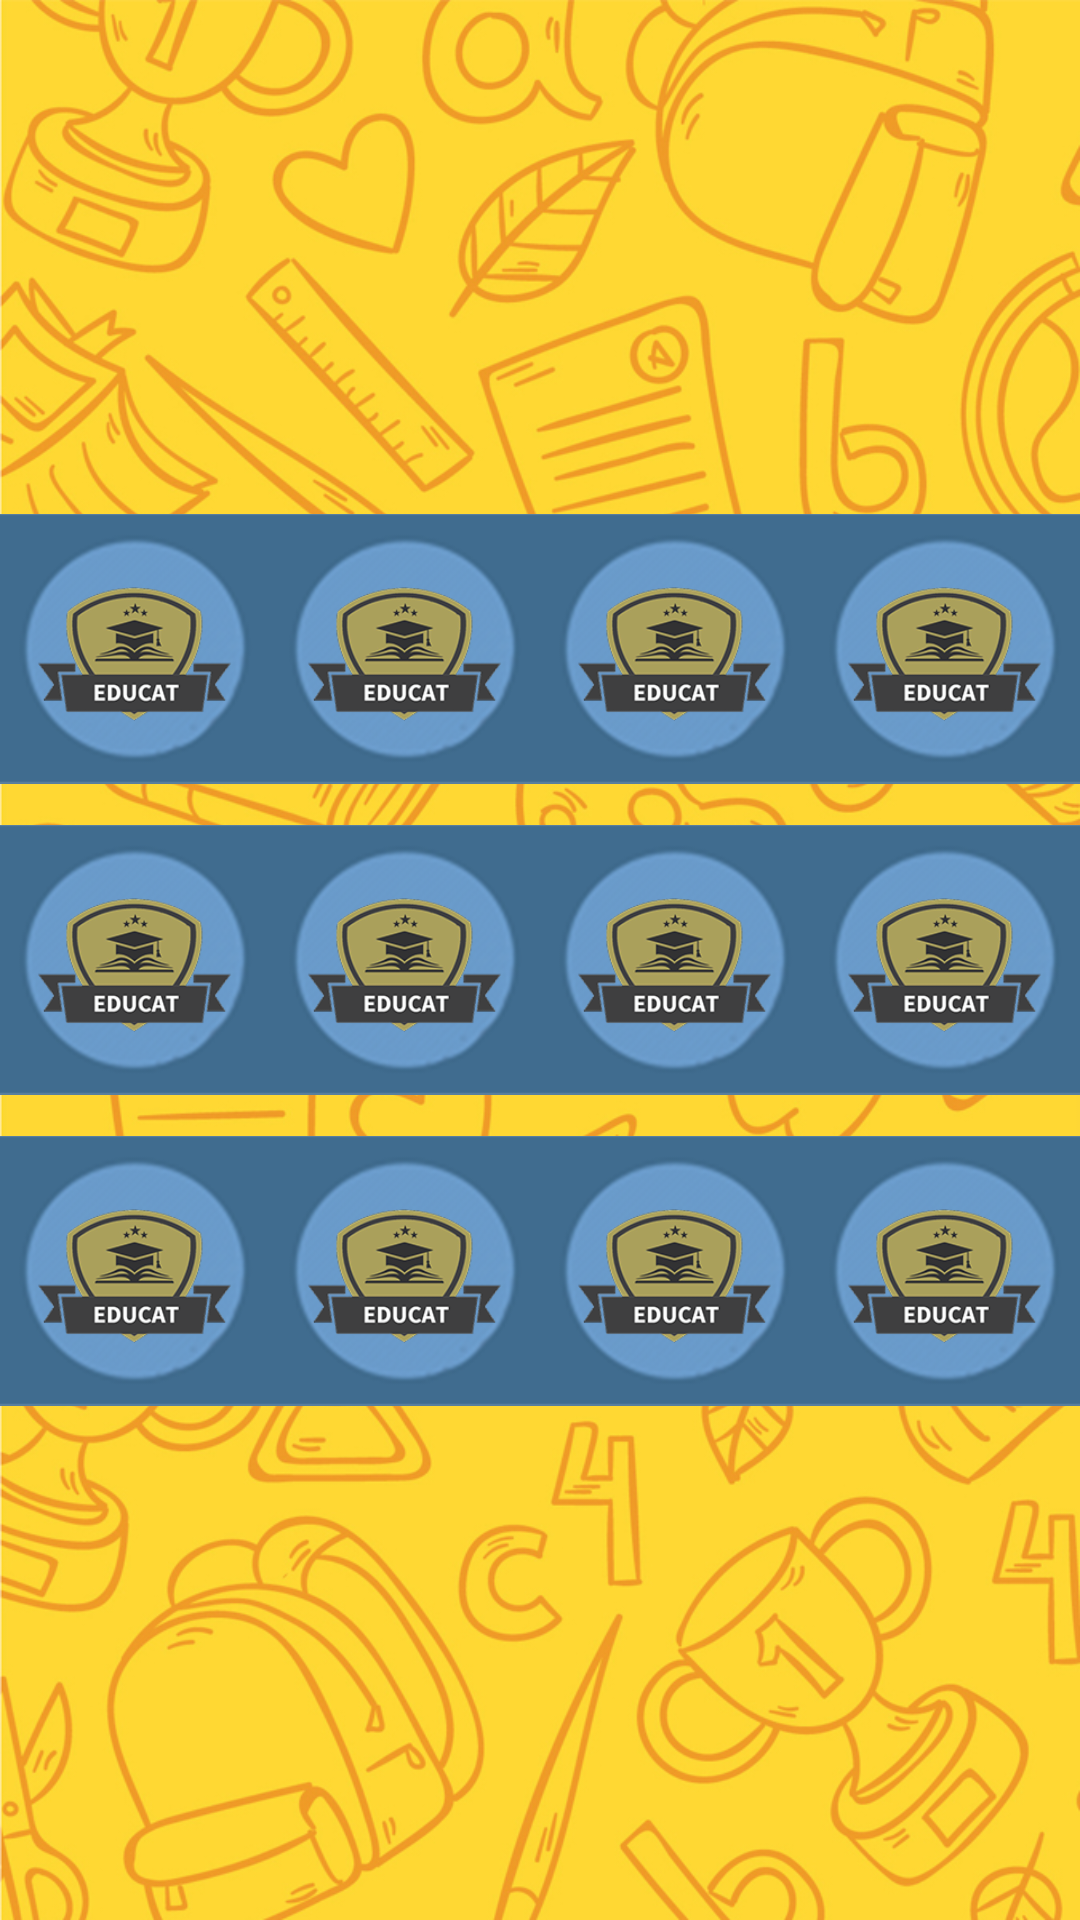

Layout XML and referenced resources for this Android screen:
<!-- AndroidManifest.xml: application theme AppTheme -->
<!-- res/layout/revision_network.xml -->
<?xml version="1.0" encoding="utf-8"?>
<RelativeLayout
    xmlns:android="http://schemas.android.com/apk/res/android"
    xmlns:tools="http://schemas.android.com/tools"
    android:id="@+id/activity_main"
    android:layout_width="match_parent"
    android:layout_height="match_parent"
    android:background="@drawable/phone_background"
    android:orientation="horizontal">


    <TextView
        android:id="@+id/instruction"
        android:textSize="26dp"
        android:layout_width="match_parent"
        android:layout_height="wrap_content"
        android:layout_alignParentTop="true"
        android:layout_centerHorizontal="true"
        android:layout_marginTop="3dp"
        android:gravity="center"
        android:textColor="@color/colorPrimaryDark" />

    <include
            layout="@layout/pictures"
            android:layout_width="match_parent"
            android:layout_height="311dp"
            android:layout_centerInParent="true" />


</RelativeLayout>
<!-- res/layout/pictures.xml (included above) -->
<?xml version="1.0" encoding="utf-8"?>
<LinearLayout xmlns:android="http://schemas.android.com/apk/res/android"
    android:orientation="vertical"
    android:layout_width="match_parent"
    android:layout_height="match_parent"
    android:weightSum="3">

    <LinearLayout
        android:layout_width="match_parent"
        android:layout_height="match_parent"
        android:weightSum="4"
        android:layout_weight="1"
        android:orientation="horizontal">
        <ImageView
            android:id="@+id/box1"
            android:src="@drawable/cardback"
            android:layout_width="match_parent"
            android:layout_height="match_parent"
            android:layout_weight="1"
            android:scaleType="centerInside"
            />
        <ImageView
            android:id="@+id/box2"
            android:src="@drawable/cardback"
            android:layout_width="match_parent"
            android:layout_height="match_parent"
            android:layout_weight="1"
            android:scaleType="centerInside"
            />
        <ImageView
            android:id="@+id/box3"
            android:src="@drawable/cardback"
            android:layout_width="match_parent"
            android:layout_height="match_parent"
            android:layout_weight="1"
            android:scaleType="centerInside"
            />
        <ImageView
            android:id="@+id/box4"
            android:src="@drawable/cardback"
            android:layout_width="match_parent"
            android:layout_height="match_parent"
            android:layout_weight="1"
            android:scaleType="centerInside"
            />

    </LinearLayout>
    <LinearLayout
        android:layout_width="match_parent"
        android:layout_height="match_parent"
        android:weightSum="4"
        android:orientation="horizontal"
        android:layout_weight="1"
        >
        <ImageView
            android:id="@+id/box5"
            android:src="@drawable/cardback"
            android:layout_width="match_parent"
            android:layout_height="match_parent"
            android:layout_weight="1"
            android:scaleType="centerInside"
            />
        <ImageView
            android:id="@+id/box6"
            android:src="@drawable/cardback"
            android:layout_width="match_parent"
            android:layout_height="match_parent"
            android:layout_weight="1"
            android:scaleType="centerInside"
            />
        <ImageView
            android:id="@+id/box7"
            android:src="@drawable/cardback"
            android:layout_width="match_parent"
            android:layout_height="match_parent"
            android:layout_weight="1"
            android:scaleType="centerInside"
            />
        <ImageView
            android:id="@+id/box8"
            android:src="@drawable/cardback"
            android:layout_width="match_parent"
            android:layout_height="match_parent"
            android:layout_weight="1"
            android:scaleType="centerInside"
            />
    </LinearLayout>
    <LinearLayout
        android:layout_width="match_parent"
        android:layout_height="match_parent"
        android:weightSum="4"
        android:layout_weight="1"
        android:orientation="horizontal">
        <ImageView
            android:id="@+id/box9"
            android:src="@drawable/cardback"
            android:layout_width="match_parent"
            android:layout_height="match_parent"
            android:layout_weight="1"
            android:scaleType="centerInside"
            />
        <ImageView
            android:id="@+id/box10"
            android:src="@drawable/cardback"
            android:layout_width="match_parent"
            android:layout_height="match_parent"
            android:layout_weight="1"
            android:scaleType="centerInside"
            />
        <ImageView
            android:id="@+id/box11"
            android:src="@drawable/cardback"
            android:layout_width="match_parent"
            android:layout_height="match_parent"
            android:layout_weight="1"
            android:scaleType="centerInside"
            />
        <ImageView
            android:id="@+id/box12"
            android:src="@drawable/cardback"
            android:layout_width="match_parent"
            android:layout_height="match_parent"
            android:layout_weight="1"
            android:scaleType="centerInside"
            />
    </LinearLayout>



</LinearLayout>
<!-- resources referenced by this layout -->
<resources>
  <color name="colorPrimaryDark">#030516</color>
  <!-- drawable cardback: png bitmap (drawable, 36745 bytes) -->
  <!-- drawable phone_background: png bitmap (drawable-hdpi, 352873 bytes) -->
  <style name="AppTheme" parent="Theme.AppCompat.Light.NoActionBar">
          
          <item name="colorPrimary">@color/colorPrimary</item>
          <item name="colorPrimaryDark">@color/colorPrimaryDark</item>
          <item name="colorAccent">@color/colorAccent</item>
      </style>
  <color name="colorPrimary">#2d2f3c</color>
  <color name="colorAccent">#565866</color>
</resources>
